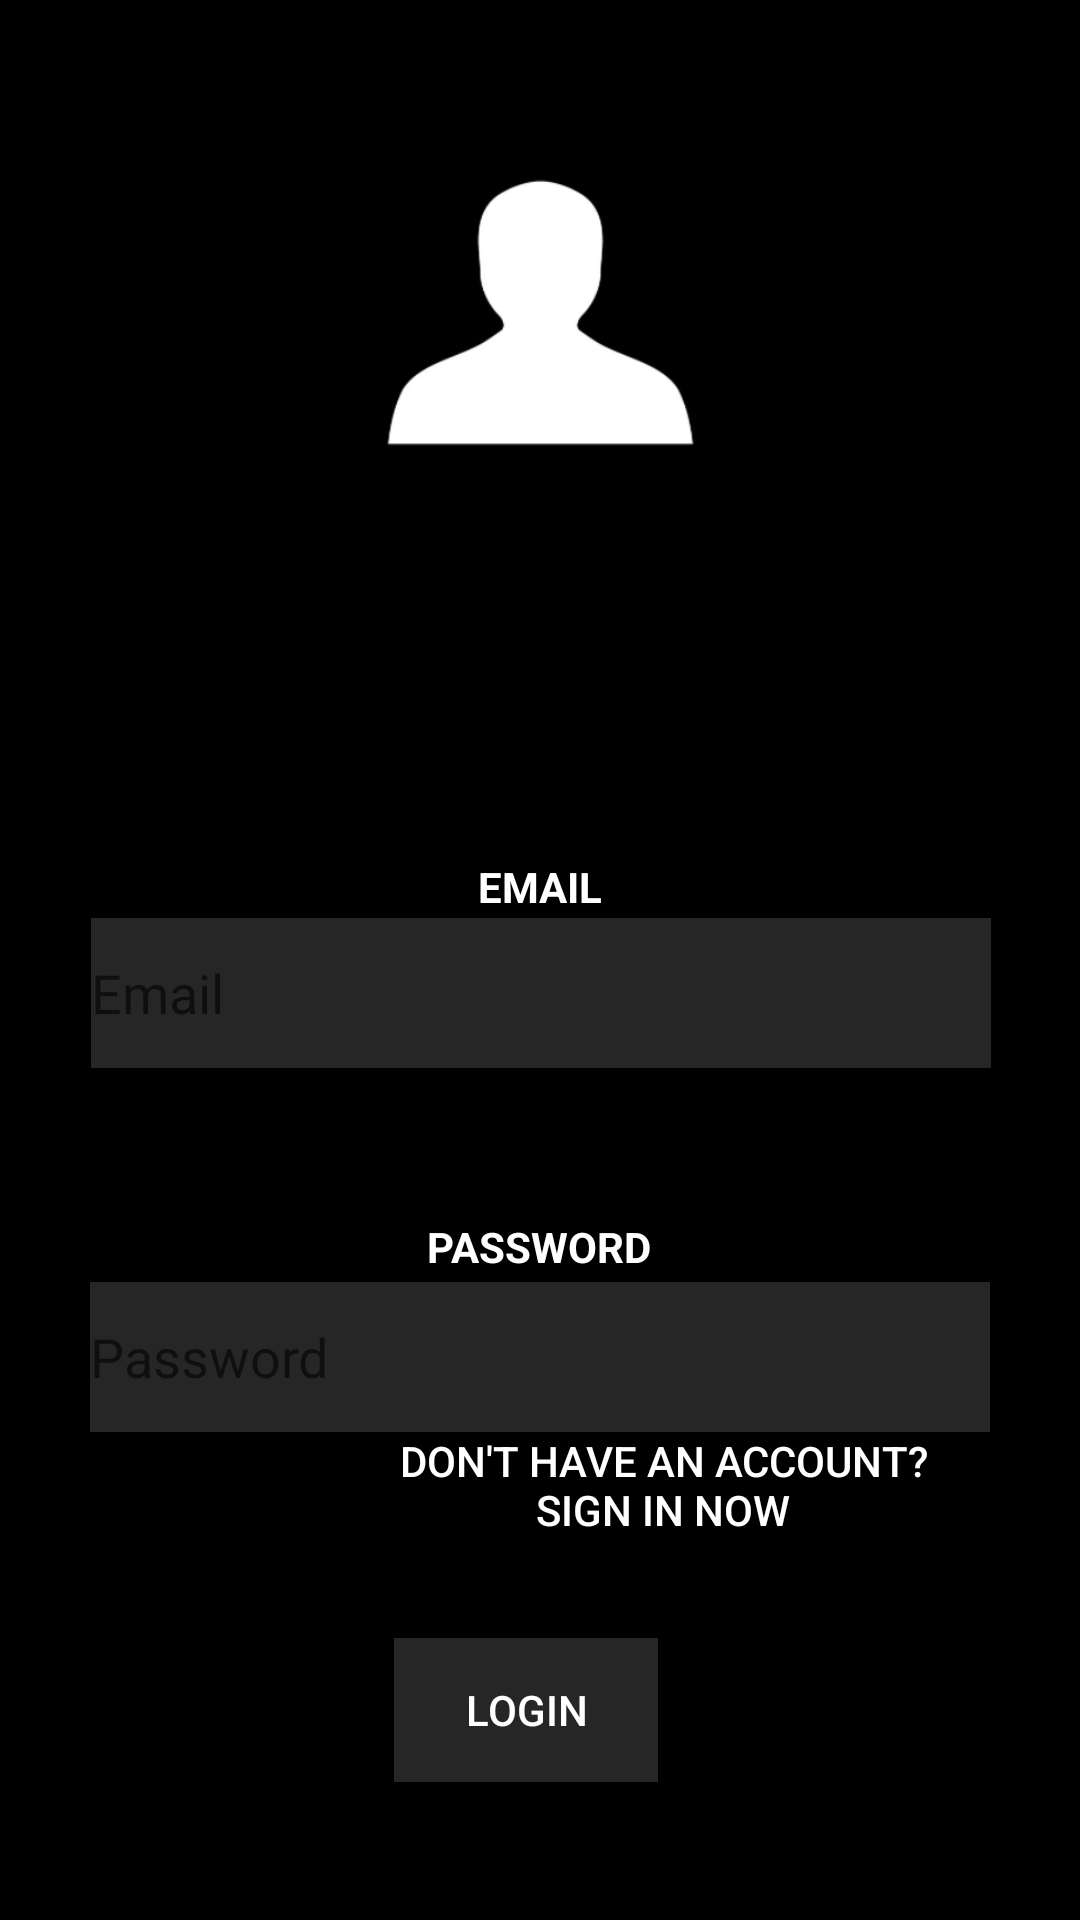

Here is an Android app screen rendered from its layout file. Give the layout XML and the strings, colors and styles it references.
<!-- AndroidManifest.xml: application theme AppTheme -->
<!-- res/layout/fragment_log_in.xml -->
<?xml version="1.0" encoding="utf-8"?>
<layout xmlns:android="http://schemas.android.com/apk/res/android"
    xmlns:app="http://schemas.android.com/apk/res-auto"
    xmlns:tools="http://schemas.android.com/tools"
    tools:context="com.example.android.navigation.InGame">

    <data>

        <variable
            name="game"
            type="com.example.android.navigation.LogInFragment" />
    </data>

    <ScrollView
        android:layout_width="match_parent"
        android:layout_height="match_parent"
        android:background="@color/black"
        android:fillViewport="true">

        <androidx.constraintlayout.widget.ConstraintLayout
            android:id="@+id/frameLayout"
            android:layout_width="match_parent"
            android:layout_height="wrap_content">

            <ImageView
                android:id="@+id/imageView"
                android:layout_width="153dp"
                android:layout_height="150dp"
                android:layout_marginTop="36dp"
                android:src="@mipmap/user"
                app:layout_constraintEnd_toEndOf="parent"
                app:layout_constraintHorizontal_bias="0.501"
                app:layout_constraintStart_toStartOf="parent"
                app:layout_constraintTop_toTopOf="parent" />

            <EditText
                android:id="@+id/editTextTextEmailAddress"
                android:layout_width="300dp"
                android:layout_height="50dp"
                android:layout_marginBottom="190dp"
                android:background="@color/darkgrey"
                android:ems="10"
                android:hint="@string/email"
                android:inputType="textEmailAddress"
                android:labelFor="@id/emailLabel"
                android:textColor="@color/white"
                app:layout_constraintBottom_toTopOf="@+id/logIn"
                app:layout_constraintEnd_toEndOf="parent"
                app:layout_constraintHorizontal_bias="0.504"
                app:layout_constraintStart_toStartOf="parent"
                app:layout_constraintTop_toBottomOf="@+id/emailLabel"
                app:layout_constraintVertical_bias="0.0" />

            <TextView
                android:id="@+id/emailLabel"
                android:layout_width="100dp"
                android:layout_height="20dp"
                android:layout_marginTop="100dp"
                android:background="@color/black"
                android:text="@string/email"
                android:textAlignment="center"
                android:textAllCaps="true"
                android:textColor="@color/white"
                android:textStyle="bold"
                app:layout_constraintEnd_toEndOf="parent"
                app:layout_constraintStart_toStartOf="parent"
                app:layout_constraintTop_toBottomOf="@+id/imageView" />

            <TextView
                android:id="@+id/passwordLabel"
                android:layout_width="100dp"
                android:layout_height="20dp"
                android:layout_marginTop="32dp"
                android:background="@color/black"
                android:text="@string/password"
                android:textAlignment="center"
                android:textAllCaps="true"
                android:textColor="@color/white"
                android:textStyle="bold"
                app:layout_constraintBottom_toTopOf="@+id/logIn"
                app:layout_constraintEnd_toEndOf="parent"
                app:layout_constraintHorizontal_bias="0.498"
                app:layout_constraintStart_toStartOf="parent"
                app:layout_constraintTop_toBottomOf="@+id/editTextTextEmailAddress"
                app:layout_constraintVertical_bias="0.13" />

            <EditText
                android:id="@+id/editTextTextPassword"
                android:layout_width="300dp"
                android:layout_height="50dp"
                android:background="@color/darkgrey"
                android:ems="10"
                android:hint="@string/password"
                android:inputType="textPassword"
                android:textColor="@color/white"
                app:layout_constraintBottom_toTopOf="@+id/logIn"
                app:layout_constraintEnd_toEndOf="parent"
                app:layout_constraintStart_toStartOf="parent"
                app:layout_constraintTop_toBottomOf="@+id/passwordLabel"
                app:layout_constraintVertical_bias="0.01999998" />

            <Button
                android:id="@+id/logIn"
                android:layout_width="wrap_content"
                android:layout_height="wrap_content"
                android:background="@color/darkgrey"
                android:text="@string/Login"
                android:textAlignment="center"
                android:textColor="@color/white"
                app:layout_constraintBottom_toBottomOf="parent"
                app:layout_constraintEnd_toEndOf="parent"
                app:layout_constraintHorizontal_bias="0.483"
                app:layout_constraintStart_toStartOf="parent"
                app:layout_constraintTop_toBottomOf="@+id/emailLabel"
                app:layout_constraintVertical_bias="0.39" />

            <Button
                android:id="@+id/signInButton"
                android:layout_width="194dp"
                android:layout_height="35dp"
                android:background="@color/black"
                android:text="@string/signInText"
                android:textColor="@color/white"
                app:layout_constraintBottom_toTopOf="@+id/logIn"
                app:layout_constraintEnd_toEndOf="parent"
                app:layout_constraintHorizontal_bias="0.746"
                app:layout_constraintStart_toStartOf="parent"
                app:layout_constraintTop_toBottomOf="@+id/editTextTextPassword"
                app:layout_constraintVertical_bias="0.0" />

        </androidx.constraintlayout.widget.ConstraintLayout>
    </ScrollView>
</layout>
<!-- resources referenced by this layout -->
<resources>
  <color name="black">#000000</color>
  <color name="darkgrey">#262626</color>
  <color name="white">#ffffff</color>
  <!-- mipmap user: png bitmap (mipmap-mdpi, 10678 bytes) -->
  <string name="Login">Login</string>
  <string name="email">Email</string>
  <string name="password">Password</string>
  <string name="signInText">Don\'t have an account? Sign in now</string>
  <style name="AppTheme" parent="Theme.AppCompat.Light.DarkActionBar">
  
          <item name="colorPrimary">@color/colorPrimary</item>
          <item name="colorPrimaryDark">@color/colorPrimaryDark</item>
          <item name="colorAccent">@color/colorAccent</item>
      </style>
  <color name="colorPrimary">#008577</color>
  <color name="colorPrimaryDark">#00574B</color>
  <color name="colorAccent">#7e53c5</color>
</resources>
